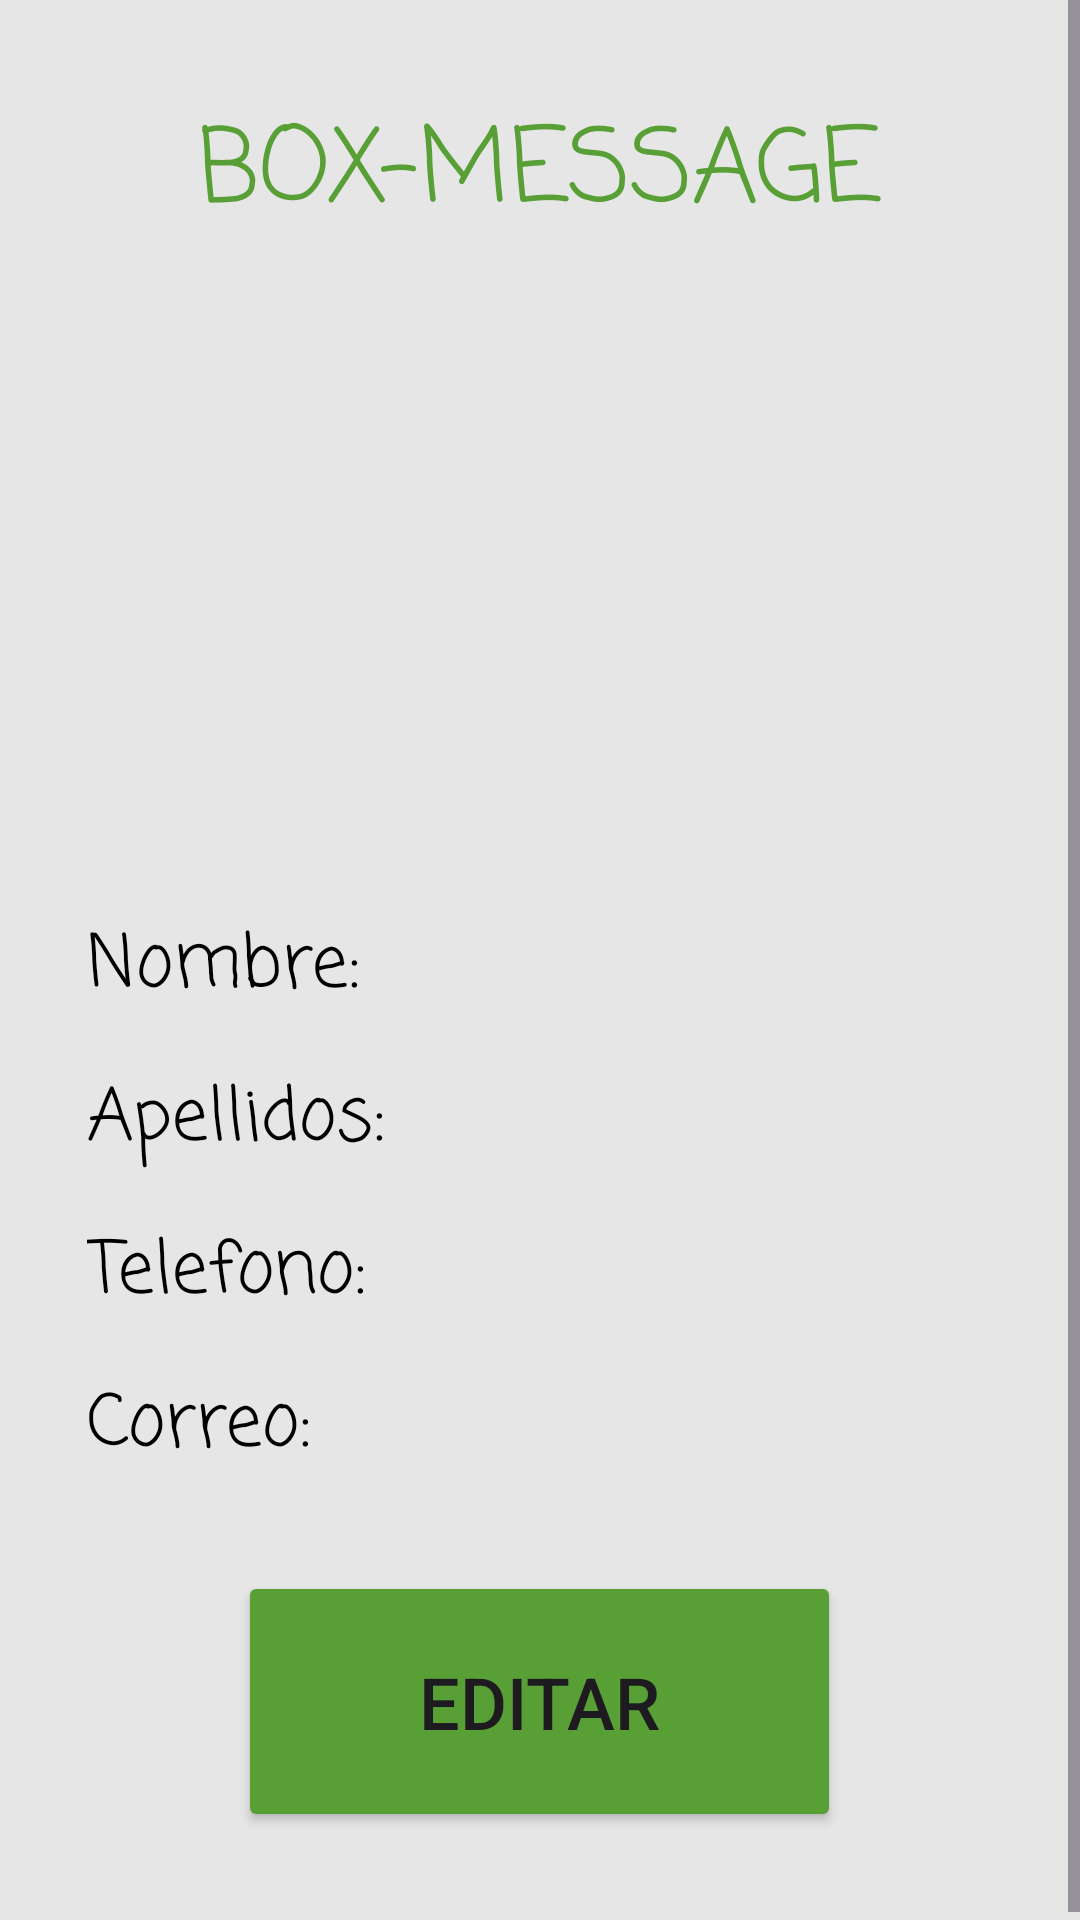

Produce the Android XML layout that renders to this screen, including the resource entries it uses.
<!-- AndroidManifest.xml: application theme Theme.Mi_proyecto -->
<!-- res/layout/activity_profile.xml -->
<?xml version="1.0" encoding="utf-8"?>
<ScrollView xmlns:android="http://schemas.android.com/apk/res/android"
    xmlns:app="http://schemas.android.com/apk/res-auto"
    xmlns:tools="http://schemas.android.com/tools"
    android:layout_width="match_parent"
    android:layout_height="match_parent"
    android:background="@color/white"
    android:fillViewport="true">

    <LinearLayout
        android:layout_width="match_parent"
        android:layout_height="wrap_content"
        android:orientation="vertical"
        android:gravity="center_horizontal"
        android:padding="16dp">

        <TextView
            android:id="@+id/Titulo_perfil"
            android:layout_width="wrap_content"
            android:layout_height="wrap_content"
            android:layout_marginTop="16dp"
            android:layout_marginBottom="16dp"
            android:fontFamily="casual"
            android:text="@string/box_message_profile"
            android:textAlignment="center"
            android:textColor="@color/green"
            android:textSize="34sp" />

        <ImageView
            android:id="@+id/ft_profile"
            android:layout_width="186dp"
            android:layout_height="188dp"
            android:layout_marginBottom="16dp"
            app:srcCompat="@drawable/perfil" />

        <TextView
            android:id="@+id/Nom_perfil"
            android:layout_width="302dp"
            android:layout_height="35dp"
            android:layout_marginBottom="16dp"
            android:fontFamily="casual"
            android:text="@string/nombre"
            android:textColor="@color/black"
            android:textSize="24sp" />

        <TextView
            android:id="@+id/Ape_perfil"
            android:layout_width="302dp"
            android:layout_height="35dp"
            android:layout_marginBottom="16dp"
            android:fontFamily="casual"
            android:text="@string/apellidos"
            android:textColor="@color/black"
            android:textSize="24sp" />

        <TextView
            android:id="@+id/Tel_perfil"
            android:layout_width="302dp"
            android:layout_height="35dp"
            android:layout_marginBottom="16dp"
            android:fontFamily="casual"
            android:text="@string/telefono"
            android:textColor="@color/black"
            android:textSize="24sp" />

        <TextView
            android:id="@+id/Corr_perfil"
            android:layout_width="302dp"
            android:layout_height="35dp"
            android:layout_marginBottom="32dp"
            android:fontFamily="casual"
            android:text="@string/correo"
            android:textColor="@color/black"
            android:textSize="24sp" />

        <Button
            android:id="@+id/btn_edi_perf"
            android:layout_width="201dp"
            android:layout_height="87dp"
            android:layout_marginBottom="16dp"
            android:backgroundTint="@color/green"
            android:text="@string/editar"
            android:textSize="24sp" />

    </LinearLayout>
</ScrollView>
<!-- resources referenced by this layout -->
<resources>
  <color name="black">#000000</color>
  <color name="green">#589f36</color>
  <color name="white">#E6E6E6</color>
  <string name="apellidos">Apellidos:</string>
  <string name="box_message_profile">BOX-MESSAGE</string>
  <string name="correo">Correo:</string>
  <string name="editar">EDITAR</string>
  <string name="nombre">Nombre:</string>
  <string name="telefono">Telefono:</string>
  <style name="Theme.Mi_proyecto" parent="Base.Theme.Mi_proyecto" />
  <style name="Base.Theme.Mi_proyecto" parent="Theme.Material3.DayNight.NoActionBar">
          
          
      </style>
</resources>
